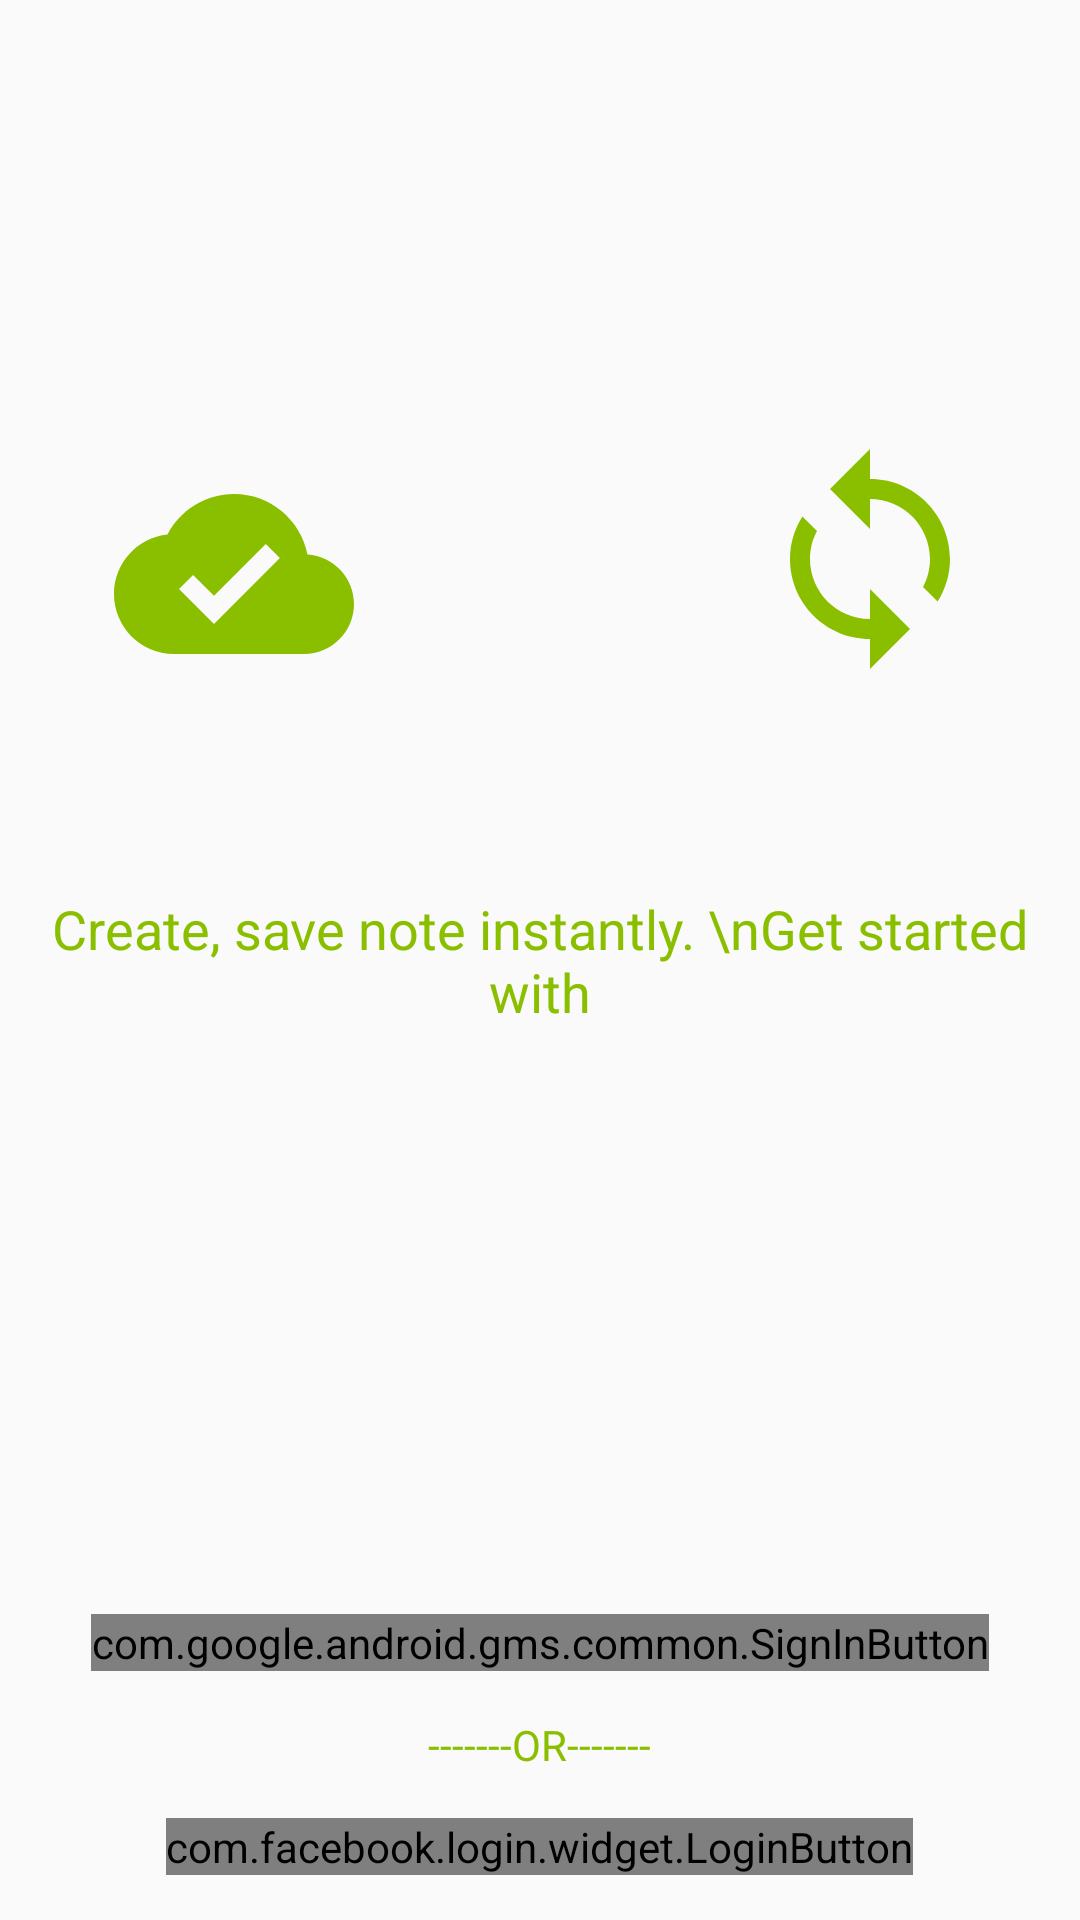

The Android layout XML behind this screen, and the referenced resources:
<!-- AndroidManifest.xml: application theme AppTheme -->
<!-- res/layout/content_login.xml -->
<?xml version="1.0" encoding="utf-8"?>
<RelativeLayout xmlns:android="http://schemas.android.com/apk/res/android"
    xmlns:app="http://schemas.android.com/apk/res-auto"
    xmlns:tools="http://schemas.android.com/tools"
    android:layout_width="match_parent"
    android:layout_height="match_parent"
    app:layout_behavior="@string/appbar_scrolling_view_behavior"
    tools:context="com.example.samrans.noteapp.ui.activites.LoginActivity"
    tools:showIn="@layout/activity_login">

    <RelativeLayout
        android:layout_width="match_parent"
        android:layout_height="match_parent"
        android:layout_alignParentTop="true"
        android:layout_alignParentEnd="true"
        >

        <RelativeLayout
            android:layout_width="match_parent"
            android:layout_height="wrap_content"
            android:layout_above="@+id/reltext"
            android:layout_marginBottom="45dp"
            android:layout_alignParentStart="true">

                <ImageView
                    android:id="@+id/iv_2"
                    android:layout_width="80dp"
                    android:layout_height="90dp"
                    app:srcCompat="@drawable/ic_cloud_done_black_48dp"
                    android:layout_marginStart="38dp"
                    android:layout_alignParentTop="true"
                    android:layout_alignParentStart="true" />

                <ImageView
                    android:id="@+id/iv_1"
                    android:layout_width="80dp"
                    android:layout_height="80dp"
                    app:srcCompat="@drawable/ic_sync_black_48dp"
                    android:layout_alignParentTop="true"
                    android:layout_alignParentEnd="true"
                    android:layout_marginEnd="30dp" />
        </RelativeLayout>

        <RelativeLayout
            android:layout_width="match_parent"
            android:id="@+id/reltext"
            android:layout_height="wrap_content"
            android:layout_centerInParent="true"
            android:padding="16dp">

            <TextView
                android:id="@+id/tv_login_message"
                android:layout_width="match_parent"
                android:layout_height="wrap_content"
                android:text="Create, save note instantly. \nGet started with"
                android:textAlignment="center"
                android:textColor="@color/colorPrimaryDark"
                android:textSize="18sp" />
        </RelativeLayout>

        <RelativeLayout
            android:id="@+id/rel_butn"
            android:layout_width="match_parent"
            android:layout_height="wrap_content"
            android:layout_alignParentBottom="true"
            android:padding="15dp">

            <com.google.android.gms.common.SignInButton
                android:id="@+id/gmailsign"
                android:layout_width="wrap_content"
                android:layout_height="wrap_content"
                android:layout_centerHorizontal="true" />

            <TextView
                android:layout_width="wrap_content"
                android:layout_height="wrap_content"
                android:layout_below="@+id/gmailsign"
                android:layout_centerHorizontal="true"
                android:layout_marginBottom="15dp"
                android:layout_marginTop="15dp"
                android:text="-------OR-------"
                android:id="@+id/view_or"
                android:textColor="@color/colorPrimaryDark"
                android:textSize="14sp" />
            <com.facebook.login.widget.LoginButton
                android:layout_width="wrap_content"
                android:layout_height="wrap_content"
                android:id="@+id/fbLogin"
                android:layout_below="@+id/view_or"
                android:layout_centerHorizontal="true"/>

        </RelativeLayout>

    </RelativeLayout>
</RelativeLayout>
<!-- res/layout/activity_login.xml (included above) -->
<?xml version="1.0" encoding="utf-8"?>
<android.support.design.widget.CoordinatorLayout xmlns:android="http://schemas.android.com/apk/res/android"
    xmlns:app="http://schemas.android.com/apk/res-auto"
    xmlns:tools="http://schemas.android.com/tools"
    android:layout_width="match_parent"
    android:layout_height="match_parent"
    tools:context="com.example.samrans.noteapp.ui.activites.LoginActivity">



    <include layout="@layout/content_login" />



</android.support.design.widget.CoordinatorLayout>
<!-- resources referenced by this layout -->
<resources>
  <color name="colorPrimaryDark">#8abf00</color>
  <!-- drawable ic_cloud_done_black_48dp (drawable) -->
  <?xml version="1.0" encoding="UTF-8" standalone="no"?>
  <vector xmlns:android="http://schemas.android.com/apk/res/android" android:height="48dp" android:viewportHeight="24.0" android:viewportWidth="24.0" android:width="48dp">
      <path android:fillColor="#8abf00" android:pathData="M19.35,10.04C18.67,6.59 15.64,4 12,4 9.11,4 6.6,5.64 5.35,8.04 2.34,8.36 0,10.91 0,14c0,3.31 2.69,6 6,6h13c2.76,0 5,-2.24 5,-5 0,-2.64 -2.05,-4.78 -4.65,-4.96zM10,17l-3.5,-3.5 1.41,-1.41L10,14.17 15.18,9l1.41,1.41L10,17z"/>
  </vector>
  <!-- drawable ic_sync_black_48dp (drawable) -->
  <?xml version="1.0" encoding="UTF-8" standalone="no"?>
  <vector xmlns:android="http://schemas.android.com/apk/res/android" android:height="48dp" android:viewportHeight="24.0" android:viewportWidth="24.0" android:width="48dp">
      <path android:fillColor="#8abf00" android:pathData="M12,4L12,1L8,5l4,4L12,6c3.31,0 6,2.69 6,6 0,1.01 -0.25,1.97 -0.7,2.8l1.46,1.46C19.54,15.03 20,13.57 20,12c0,-4.42 -3.58,-8 -8,-8zM12,18c-3.31,0 -6,-2.69 -6,-6 0,-1.01 0.25,-1.97 0.7,-2.8L5.24,7.74C4.46,8.97 4,10.43 4,12c0,4.42 3.58,8 8,8v3l4,-4 -4,-4v3z"/>
  </vector>
  <style name="AppTheme" parent="Theme.AppCompat.Light.DarkActionBar">
          
          <item name="colorPrimary">@color/colorPrimary</item>
          <item name="colorPrimaryDark">@color/colorPrimaryDark</item>
          <item name="colorAccent">@color/colorAccent</item>
      </style>
  <color name="colorPrimary">#bff201</color>
  <color name="colorAccent">#f6ff56</color>
</resources>
